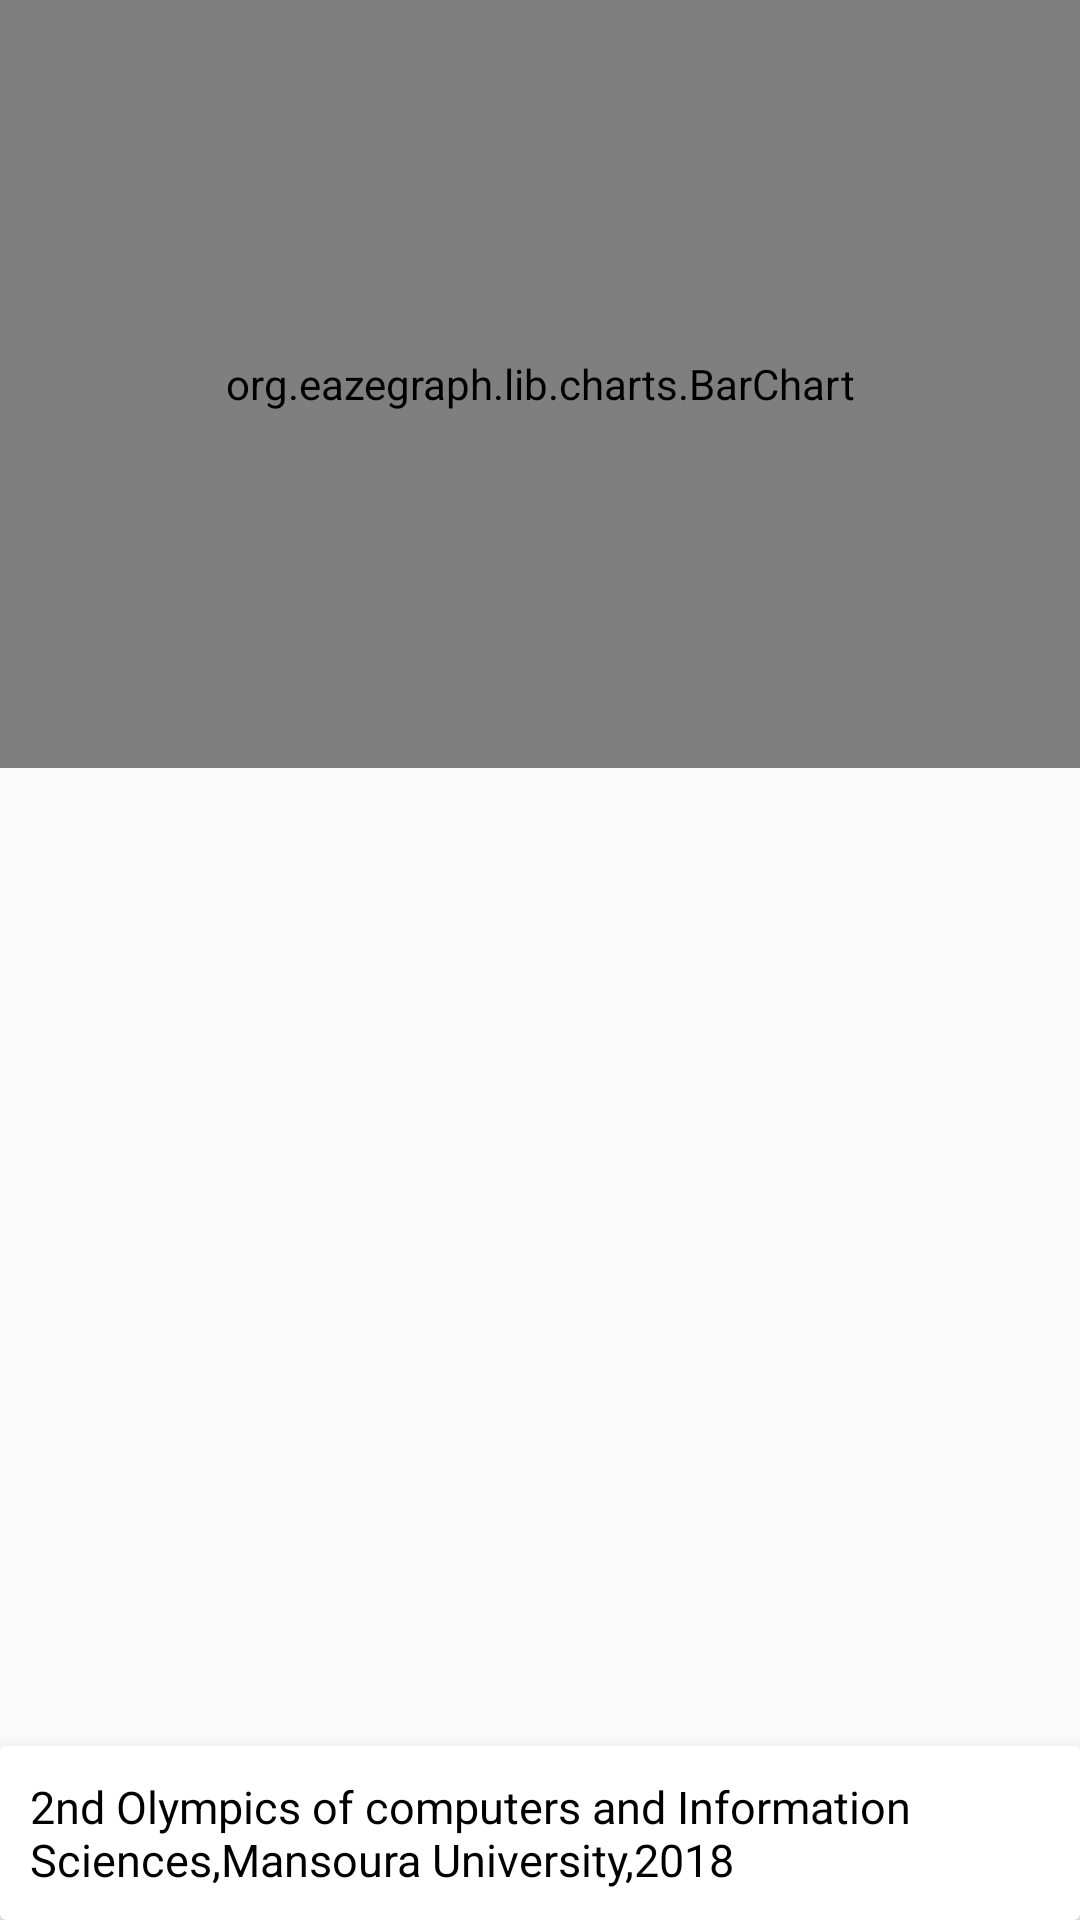

Reconstruct the res/layout file that produces this screen, plus the resources it refers to.
<!-- AndroidManifest.xml: application theme AppTheme -->
<!-- res/layout/activity_analysis.xml -->
<?xml version="1.0" encoding="utf-8"?>
<RelativeLayout xmlns:android="http://schemas.android.com/apk/res/android"
    xmlns:app="http://schemas.android.com/apk/res-auto"
    xmlns:tools="http://schemas.android.com/tools"
    android:layout_width="match_parent"
    android:layout_height="match_parent"
    tools:context="com.work.unknown.absence.Tutor.AnalysisActivity">

        <org.eazegraph.lib.charts.BarChart
            xmlns:app="http://schemas.android.com/apk/res-auto"
            android:id="@+id/barchart"
            android:layout_width="match_parent"
            android:layout_height="256dp"
            android:padding="10dp"
            app:egFixedBarWidth="true"
            app:egBarWidth="20dp"
            app:egLegendHeight="40dp"/>

    <android.support.v7.widget.CardView
        android:layout_width="match_parent"
        android:layout_height="wrap_content"
        android:layout_alignParentBottom="true"
        app:cardElevation="10dp"

        >

        <TextView
            android:layout_width="wrap_content"
            android:layout_height="wrap_content"
            android:layout_gravity="center_horizontal"
            android:padding="10dp"
            android:text="2nd Olympics of computers and Information Sciences,Mansoura University,2018"
            android:textColor="#000"
            android:textSize="15sp"

            />

    </android.support.v7.widget.CardView>

</RelativeLayout>
<!-- resources referenced by this layout -->
<resources>
  <style name="AppTheme" parent="Theme.AppCompat.Light.NoActionBar">
          
          <item name="colorPrimary">#424242</item>
          <item name="colorPrimaryDark">@color/colorPrimaryDark</item>
          <item name="colorAccent">@color/colorAccent</item>
      </style>
  <color name="colorPrimaryDark">#303F9F</color>
  <color name="colorAccent">#FF4081</color>
</resources>
